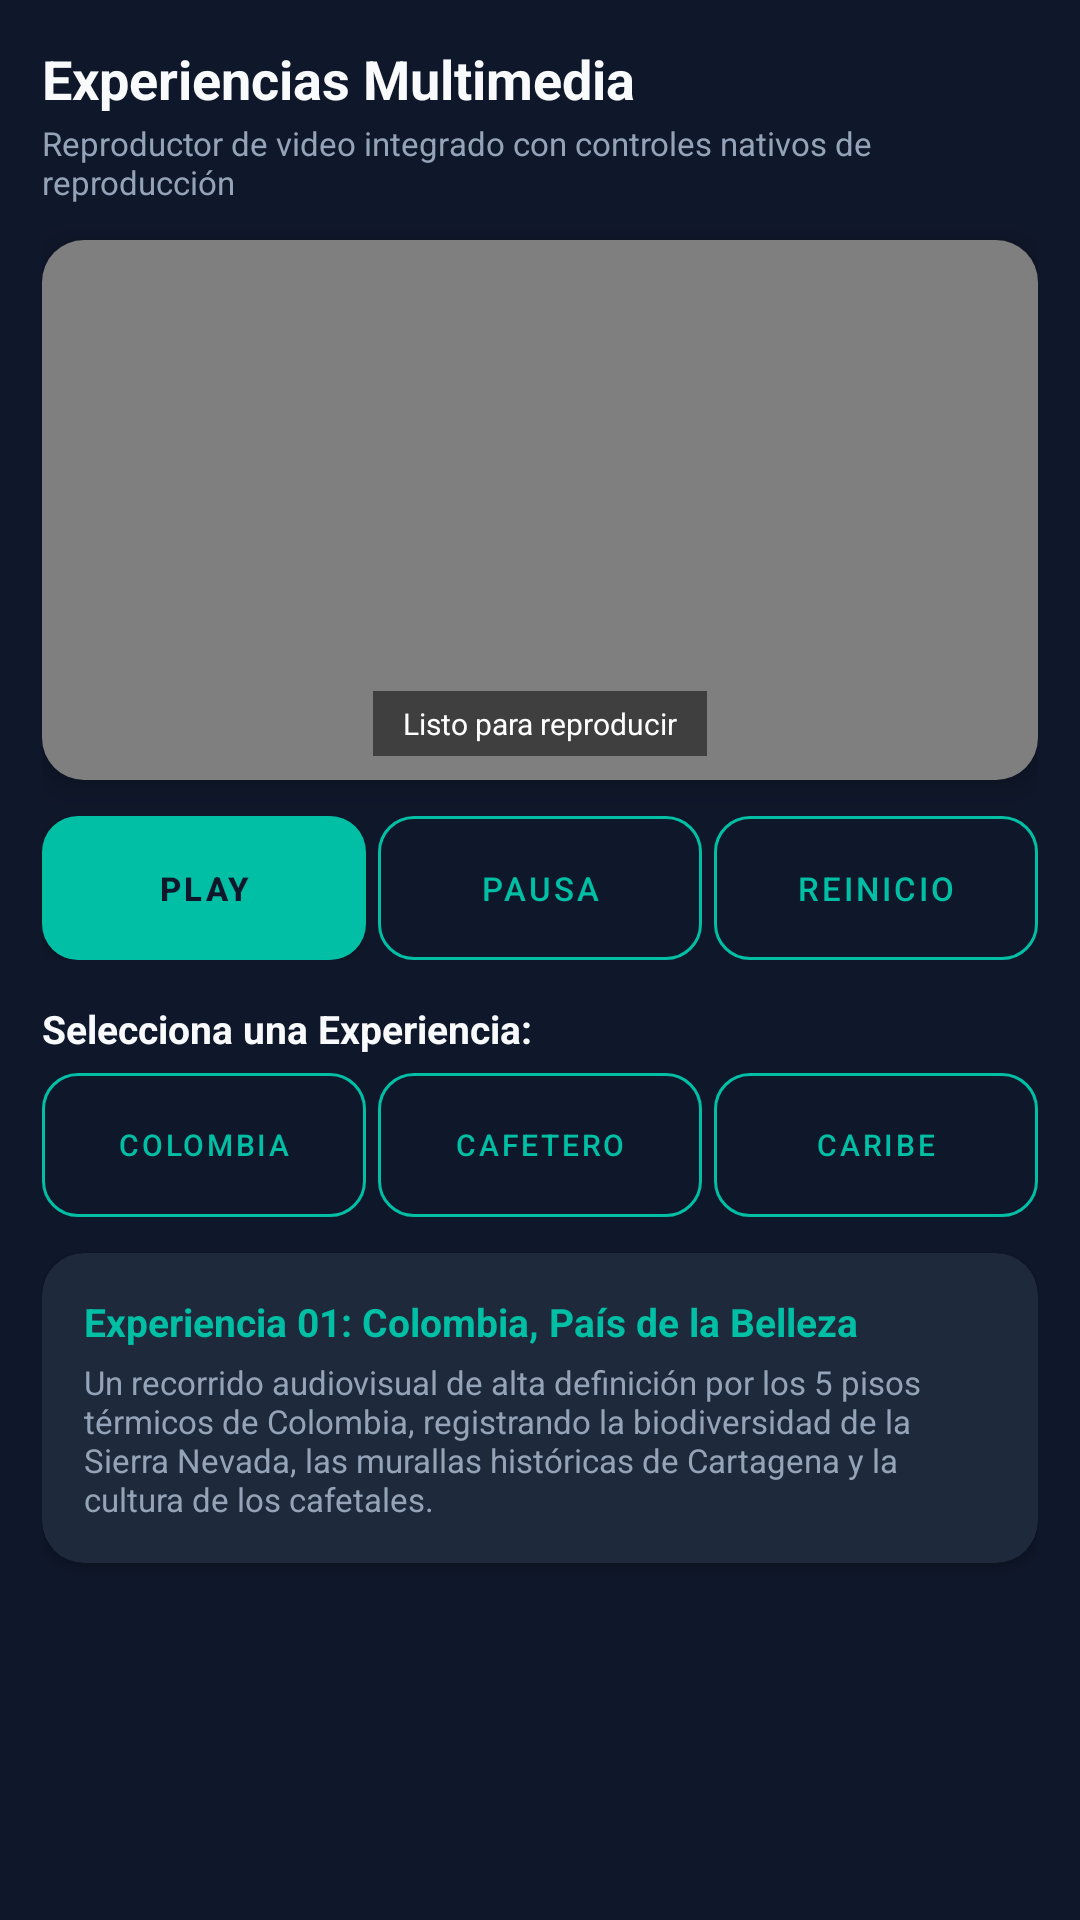

The Android layout XML behind this screen, and the referenced resources:
<!-- AndroidManifest.xml: application theme Theme.NativeSquad.GuiaDeViajes -->
<!-- res/layout/fragment_experiencias.xml -->
<?xml version="1.0" encoding="utf-8"?>
<ScrollView xmlns:android="http://schemas.android.com/apk/res/android"
    xmlns:app="http://schemas.android.com/apk/res-auto"
    xmlns:tools="http://schemas.android.com/tools"
    android:layout_width="match_parent"
    android:layout_height="match_parent"
    android:background="@color/bg_main"
    android:fillViewport="true">

    <LinearLayout
        android:layout_width="match_parent"
        android:layout_height="wrap_content"
        android:orientation="vertical"
        android:padding="14dp">

        
        <TextView
            android:id="@+id/tv_experiencias_title"
            android:layout_width="wrap_content"
            android:layout_height="wrap_content"
            android:text="@string/experiencias_title"
            android:textColor="@color/text_primary"
            android:textSize="18sp"
            android:textStyle="bold" />

        <TextView
            android:id="@+id/tv_experiencias_subtitle"
            android:layout_width="match_parent"
            android:layout_height="wrap_content"
            android:layout_marginTop="2dp"
            android:text="@string/experiencias_subtitle"
            android:textColor="@color/text_secondary"
            android:textSize="11sp"
            android:layout_marginBottom="12dp" />

        
        <androidx.cardview.widget.CardView
            android:layout_width="match_parent"
            android:layout_height="wrap_content"
            app:cardBackgroundColor="@color/black"
            app:cardCornerRadius="14dp"
            app:cardElevation="6dp">

            <RelativeLayout
                android:layout_width="match_parent"
                android:layout_height="180dp">

                <VideoView
                    android:id="@+id/video_view"
                    android:layout_width="match_parent"
                    android:layout_height="match_parent"
                    android:layout_centerInParent="true" />

                
                <ProgressBar
                    android:id="@+id/progress_video_loading"
                    android:layout_width="wrap_content"
                    android:layout_height="wrap_content"
                    android:layout_centerInParent="true"
                    android:indeterminateTint="@color/primary_teal"
                    android:visibility="gone" />

                
                <TextView
                    android:id="@+id/tv_video_status_overlay"
                    android:layout_width="wrap_content"
                    android:layout_height="wrap_content"
                    android:layout_alignParentBottom="true"
                    android:layout_centerHorizontal="true"
                    android:layout_marginBottom="8dp"
                    android:background="#80000000"
                    android:paddingHorizontal="10dp"
                    android:paddingVertical="4dp"
                    android:text="Listo para reproducir"
                    android:textColor="@color/white"
                    android:textSize="10sp" />
            </RelativeLayout>
        </androidx.cardview.widget.CardView>

        
        <LinearLayout
            android:layout_width="match_parent"
            android:layout_height="wrap_content"
            android:orientation="horizontal"
            android:weightSum="3"
            android:gravity="center"
            android:layout_marginTop="12dp"
            android:layout_marginBottom="14dp">

            <com.google.android.material.button.MaterialButton
                android:id="@+id/btn_video_play"
                android:layout_width="0dp"
                android:layout_height="wrap_content"
                android:layout_weight="1"
                android:layout_marginEnd="4dp"
                android:paddingHorizontal="4dp"
                android:insetTop="0dp"
                android:insetBottom="0dp"
                android:text="Play"
                android:textSize="11sp"
                android:singleLine="true"
                app:icon="@drawable/ic_play"
                app:iconSize="16dp"
                app:iconPadding="4dp"
                app:iconGravity="textStart"
                app:iconTint="@color/text_on_primary"
                style="@style/Widget.NativeSquad.Button.Primary" />

            <com.google.android.material.button.MaterialButton
                android:id="@+id/btn_video_pause"
                android:layout_width="0dp"
                android:layout_height="wrap_content"
                android:layout_weight="1"
                android:layout_marginEnd="4dp"
                android:paddingHorizontal="4dp"
                android:insetTop="0dp"
                android:insetBottom="0dp"
                android:text="Pausa"
                android:textSize="11sp"
                android:singleLine="true"
                app:icon="@drawable/ic_pause"
                app:iconSize="16dp"
                app:iconPadding="4dp"
                app:iconGravity="textStart"
                app:iconTint="@color/primary_teal"
                style="@style/Widget.NativeSquad.Button.Secondary" />

            <com.google.android.material.button.MaterialButton
                android:id="@+id/btn_video_replay"
                android:layout_width="0dp"
                android:layout_height="wrap_content"
                android:layout_weight="1"
                android:paddingHorizontal="4dp"
                android:insetTop="0dp"
                android:insetBottom="0dp"
                android:text="Reinicio"
                android:textSize="11sp"
                android:singleLine="true"
                app:icon="@drawable/ic_replay"
                app:iconSize="16dp"
                app:iconPadding="4dp"
                app:iconGravity="textStart"
                app:iconTint="@color/primary_teal"
                style="@style/Widget.NativeSquad.Button.Secondary" />
        </LinearLayout>

        
        <TextView
            android:layout_width="wrap_content"
            android:layout_height="wrap_content"
            android:text="Selecciona una Experiencia:"
            android:textColor="@color/text_primary"
            android:textSize="13sp"
            android:textStyle="bold"
            android:layout_marginBottom="6dp" />

        <LinearLayout
            android:layout_width="match_parent"
            android:layout_height="wrap_content"
            android:orientation="horizontal"
            android:weightSum="3"
            android:layout_marginBottom="12dp">

            <com.google.android.material.button.MaterialButton
                android:id="@+id/btn_clip_colombia"
                android:layout_width="0dp"
                android:layout_height="wrap_content"
                android:layout_weight="1"
                android:layout_marginEnd="4dp"
                android:paddingHorizontal="2dp"
                android:insetTop="0dp"
                android:insetBottom="0dp"
                android:text="Colombia"
                android:textSize="10sp"
                android:singleLine="true"
                style="@style/Widget.NativeSquad.Button.Secondary" />

            <com.google.android.material.button.MaterialButton
                android:id="@+id/btn_clip_cafetero"
                android:layout_width="0dp"
                android:layout_height="wrap_content"
                android:layout_weight="1"
                android:layout_marginEnd="4dp"
                android:paddingHorizontal="2dp"
                android:insetTop="0dp"
                android:insetBottom="0dp"
                android:text="Cafetero"
                android:textSize="10sp"
                android:singleLine="true"
                style="@style/Widget.NativeSquad.Button.Secondary" />

            <com.google.android.material.button.MaterialButton
                android:id="@+id/btn_clip_caribe"
                android:layout_width="0dp"
                android:layout_height="wrap_content"
                android:layout_weight="1"
                android:paddingHorizontal="2dp"
                android:insetTop="0dp"
                android:insetBottom="0dp"
                android:text="Caribe"
                android:textSize="10sp"
                android:singleLine="true"
                style="@style/Widget.NativeSquad.Button.Secondary" />
        </LinearLayout>

        
        <androidx.cardview.widget.CardView
            android:layout_width="match_parent"
            android:layout_height="wrap_content"
            app:cardBackgroundColor="@color/bg_card"
            app:cardCornerRadius="14dp">

            <LinearLayout
                android:layout_width="match_parent"
                android:layout_height="wrap_content"
                android:orientation="vertical"
                android:padding="14dp">

                <TextView
                    android:id="@+id/tv_video_active_title"
                    android:layout_width="wrap_content"
                    android:layout_height="wrap_content"
                    android:text="Experiencia 01: Colombia, País de la Belleza"
                    android:textColor="@color/primary_teal"
                    android:textSize="13sp"
                    android:textStyle="bold" />

                <TextView
                    android:id="@+id/tv_video_active_desc"
                    android:layout_width="match_parent"
                    android:layout_height="wrap_content"
                    android:layout_marginTop="4dp"
                    android:text="Un recorrido audiovisual de alta definición por los 5 pisos térmicos de Colombia, registrando la biodiversidad de la Sierra Nevada, las murallas históricas de Cartagena y la cultura de los cafetales."
                    android:textColor="@color/text_secondary"
                    android:textSize="11sp" />
            </LinearLayout>
        </androidx.cardview.widget.CardView>

    </LinearLayout>
</ScrollView>
<!-- resources referenced by this layout -->
<resources>
  <color name="bg_card">#1E293B</color>
  <color name="bg_main">#0F172A</color>
  <color name="black">#000000</color>
  <color name="primary_teal">#00BFA5</color>
  <color name="text_on_primary">#0F172A</color>
  <color name="text_primary">#F8FAFC</color>
  <color name="text_secondary">#94A3B8</color>
  <color name="white">#FFFFFF</color>
  <string name="experiencias_subtitle">Reproductor de video integrado con controles nativos de reproducción</string>
  <string name="experiencias_title">Experiencias Multimedia</string>
  <style name="Widget.NativeSquad.Button.Primary" parent="Widget.MaterialComponents.Button">
          <item name="backgroundTint">@color/primary_teal</item>
          <item name="android:textColor">@color/text_on_primary</item>
          <item name="cornerRadius">12dp</item>
          <item name="android:textStyle">bold</item>
      </style>
  <style name="Widget.NativeSquad.Button.Secondary" parent="Widget.MaterialComponents.Button.OutlinedButton">
          <item name="strokeColor">@color/primary_teal</item>
          <item name="android:textColor">@color/primary_teal</item>
          <item name="cornerRadius">12dp</item>
      </style>
  <style name="Theme.NativeSquad.GuiaDeViajes" parent="Theme.MaterialComponents.DayNight.NoActionBar">
          
          <item name="colorPrimary">@color/primary_teal</item>
          <item name="colorPrimaryVariant">@color/primary_teal_variant</item>
          <item name="colorOnPrimary">@color/text_on_primary</item>
          
          <item name="colorSecondary">@color/accent_coral</item>
          <item name="colorSecondaryVariant">@color/accent_amber</item>
          <item name="colorOnSecondary">@color/white</item>
          
          <item name="android:statusBarColor">@color/bg_menu</item>
          <item name="android:navigationBarColor">@color/bg_main</item>
          <item name="android:windowBackground">@color/bg_main</item>
      </style>
  <color name="primary_teal_variant">#00897B</color>
  <color name="accent_coral">#FF5722</color>
  <color name="accent_amber">#FFB300</color>
  <color name="bg_menu">#0B1120</color>
</resources>
